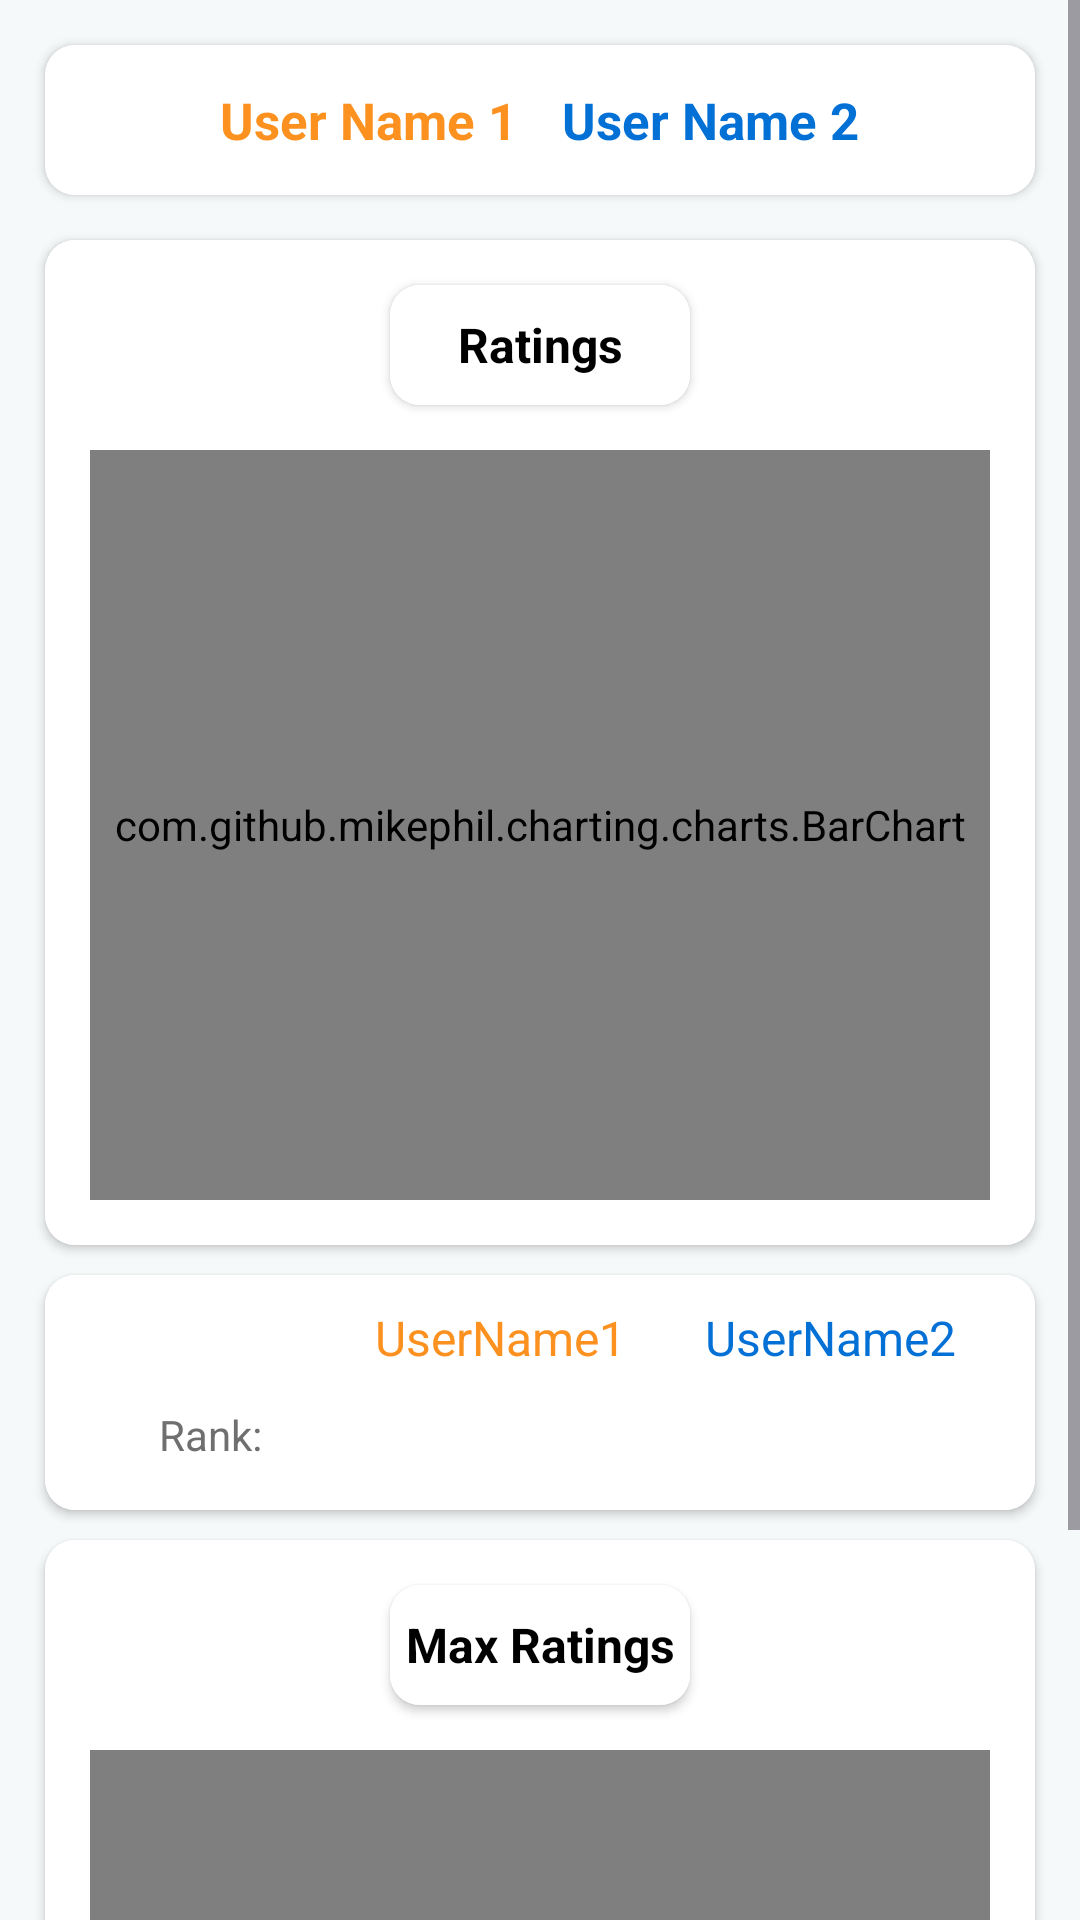

The Android layout XML behind this screen, and the referenced resources:
<!-- AndroidManifest.xml: application theme Theme.KontestBuddy -->
<!-- res/layout/activity_cfcompare.xml -->
<?xml version="1.0" encoding="utf-8"?>
<ScrollView xmlns:android="http://schemas.android.com/apk/res/android"
xmlns:app="http://schemas.android.com/apk/res-auto"
xmlns:tools="http://schemas.android.com/tools"
android:layout_width="match_parent"
    android:fitsSystemWindows="true"
    android:background="#f6f9fa"
android:layout_height="match_parent"
tools:context=".Compare.CFcompareActivity">

<LinearLayout
    android:layout_width="match_parent"
    android:layout_height="wrap_content"
    android:orientation="vertical">


    <androidx.cardview.widget.CardView
        android:layout_width="match_parent"
        android:layout_height="50dp"
        app:cardCornerRadius="10dp"
        android:layout_margin="15dp">


        <LinearLayout
            android:layout_width="match_parent"
            android:layout_height="match_parent"
            android:background="#FFFFFF"
            android:gravity="center"
            android:orientation="horizontal">

            <TextView
                android:id="@+id/codeforcesCmp_userName_user1"
                android:layout_width="wrap_content"
                android:layout_height="wrap_content"
                android:textStyle="bold"
                android:textColor="#FC911F"
                android:textSize="17sp"
                android:text="User Name 1"/>

            <TextView
                android:id="@+id/codeforcesCmp_userName_user2"
                android:layout_width="wrap_content"
                android:layout_height="wrap_content"
                android:textStyle="bold"
                android:textColor="#0370D6"
                android:textSize="17sp"
                android:layout_marginStart="15dp"
                android:text="User Name 2"/>



        </LinearLayout>


    </androidx.cardview.widget.CardView>


    <androidx.cardview.widget.CardView
        android:layout_width="match_parent"
        android:layout_height="wrap_content"
        app:cardCornerRadius="10dp"
        android:layout_marginBottom="5dp"
        android:layout_marginStart="15dp"
        android:layout_marginEnd="15dp">

        <LinearLayout
            android:layout_width="match_parent"
            android:layout_height="match_parent"
            android:orientation="vertical"
            android:background="#FFFFFF">

            <androidx.cardview.widget.CardView
                android:layout_width="100dp"
                android:layout_height="40dp"
                android:layout_marginTop="15dp"
                android:layout_gravity="center_horizontal"
                app:cardCornerRadius="10dp">

                <TextView
                    android:layout_width="match_parent"
                    android:layout_height="match_parent"
                    android:gravity="center"
                    android:textSize="16sp"
                    android:textStyle="bold"
                    android:background="@color/white"
                    android:textColor="@color/black"
                    android:text="Ratings"/>

            </androidx.cardview.widget.CardView>

            <com.github.mikephil.charting.charts.BarChart
                android:id="@+id/CFchart1"
                android:layout_width="match_parent"
                android:layout_margin="15dp"
                android:layout_height="250dp" />

        </LinearLayout>

    </androidx.cardview.widget.CardView>

    <androidx.cardview.widget.CardView
        android:layout_width="match_parent"
        android:layout_height="wrap_content"
        app:cardCornerRadius="10dp"
        android:layout_marginBottom="5dp"
        android:layout_marginStart="15dp"
        android:layout_marginEnd="15dp"
        android:layout_marginTop="5dp">

        <LinearLayout
            android:layout_width="match_parent"
            android:layout_height="match_parent"
            android:background="#FFFFFF"
            android:orientation="vertical">


            <LinearLayout
                android:layout_width="match_parent"
                android:layout_height="wrap_content"
                android:weightSum="3"
                android:layout_marginTop="10dp"
                android:layout_marginBottom="10dp"
                android:orientation="horizontal">

                <TextView
                    android:layout_width="0dp"
                    android:layout_height="wrap_content"
                    android:layout_weight="1"/>

                <TextView
                    android:id="@+id/codeforcesCmp_userName_user11"
                    android:layout_width="0dp"
                    android:layout_height="wrap_content"
                    android:text="UserName1"
                    android:textColor="#FC911F"
                    android:textSize="16sp"
                    android:layout_weight="1"/>

                <TextView
                    android:id="@+id/codeforcesCmp_userName_user22"
                    android:layout_width="0dp"
                    android:layout_height="wrap_content"
                    android:text="UserName2"
                    android:textColor="#0370D6"
                    android:textSize="16sp"
                    android:layout_weight="1"/>


            </LinearLayout>

            <LinearLayout
                android:layout_width="match_parent"
                android:layout_height="wrap_content"
                android:weightSum="3"
                android:layout_marginBottom="15dp"
                android:orientation="horizontal">

                <TextView
                    android:layout_width="0dp"
                    android:layout_height="wrap_content"
                    android:text="Rank:"
                    android:gravity="center"
                    android:textColor="#6F6F6F"
                    android:layout_weight="1"/>

                <TextView
                    android:id="@+id/codeforcesCmp_globalRank_user1"
                    android:layout_width="0dp"
                    android:layout_height="wrap_content"
                    android:text=""
                    android:textColor="#009039"
                    android:textStyle="bold"
                    android:textSize="16sp"
                    android:layout_weight="1"/>

                <TextView
                    android:id="@+id/codeforcesCmp_globalRank_user2"
                    android:layout_width="0dp"
                    android:layout_height="wrap_content"
                    android:text=""
                    android:textColor="#009039"
                    android:textStyle="bold"
                    android:textSize="16sp"
                    android:layout_weight="1"/>


            </LinearLayout>


        </LinearLayout>



    </androidx.cardview.widget.CardView>

    <androidx.cardview.widget.CardView
        android:layout_width="match_parent"
        android:layout_height="wrap_content"
        app:cardCornerRadius="10dp"
        android:layout_marginBottom="5dp"
        android:layout_marginStart="15dp"
        android:layout_marginEnd="15dp"
        android:layout_marginTop="5dp">

        <LinearLayout
            android:layout_width="match_parent"
            android:layout_height="match_parent"
            android:orientation="vertical"
            android:background="#FFFFFF">

            <androidx.cardview.widget.CardView
                android:layout_width="100dp"
                android:layout_height="40dp"
                android:layout_marginTop="15dp"
                android:layout_gravity="center_horizontal"
                app:cardCornerRadius="10dp">

                <TextView
                    android:layout_width="match_parent"
                    android:layout_height="match_parent"
                    android:gravity="center"
                    android:textSize="16sp"
                    android:textStyle="bold"
                    android:background="@color/white"
                    android:textColor="@color/black"
                    android:text="Max Ratings"/>

            </androidx.cardview.widget.CardView>

            <com.github.mikephil.charting.charts.HorizontalBarChart
                android:id="@+id/CFchart2"
                android:layout_width="match_parent"
                android:layout_margin="15dp"
                android:layout_height="200dp" />

        </LinearLayout>

    </androidx.cardview.widget.CardView>


</LinearLayout>

</ScrollView>
<!-- resources referenced by this layout -->
<resources>
  <style name="Theme.KontestBuddy" parent="Base.Theme.KontestBuddy" />
  <style name="Base.Theme.KontestBuddy" parent="Theme.Material3.DayNight.NoActionBar">
          
          
          <item name="colorPrimaryDark">#D5D5D5</item>
      </style>
  <!-- not gathered from this repository: default colours our renderer supplied (Android Studio template values) -->
  <color name="black">#FF000000</color>
  <color name="white">#FFFFFFFF</color>
</resources>
